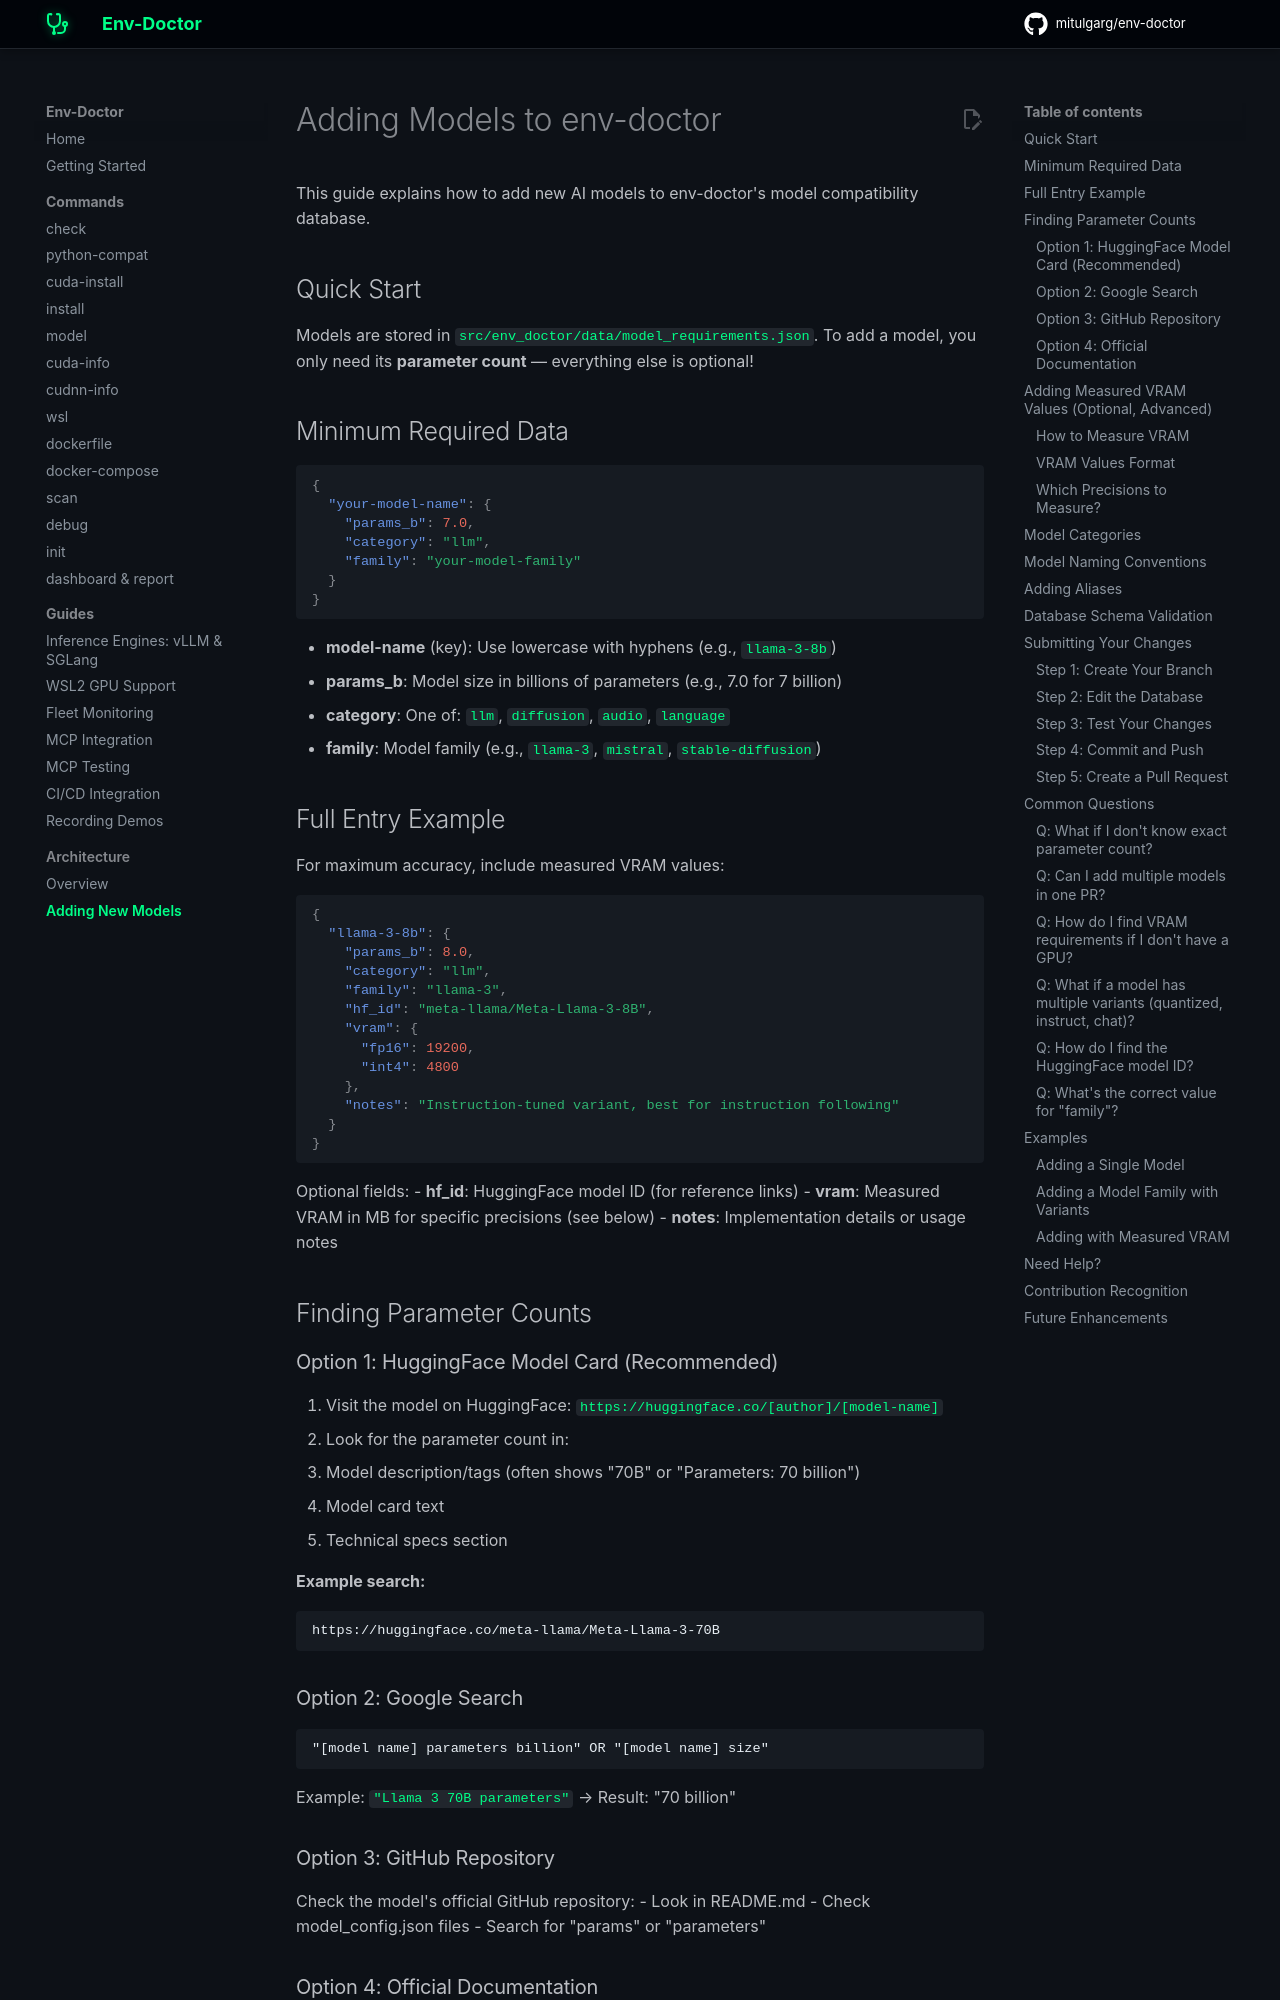

repository: mitulgarg/env-doctor · page: ADDING_MODELS/index.html · generator: mkdocs

# Adding Models to env-doctor

This guide explains how to add new AI models to env-doctor's model compatibility database.

## Quick Start

Models are stored in `src/env_doctor/data/model_requirements.json`. To add a model, you only need its **parameter count** — everything else is optional!

## Minimum Required Data

```json
{
  "your-model-name": {
    "params_b": 7.0,
    "category": "llm",
    "family": "your-model-family"
  }
}
```

- **model-name** (key): Use lowercase with hyphens (e.g., `llama-3-8b`)
- **params_b**: Model size in billions of parameters (e.g., 7.0 for 7 billion)
- **category**: One of: `llm`, `diffusion`, `audio`, `language`
- **family**: Model family (e.g., `llama-3`, `mistral`, `stable-diffusion`)

## Full Entry Example

For maximum accuracy, include measured VRAM values:

```json
{
  "llama-3-8b": {
    "params_b": 8.0,
    "category": "llm",
    "family": "llama-3",
    "hf_id": "meta-llama/Meta-Llama-3-8B",
    "vram": {
      "fp16": 19200,
      "int4": 4800
    },
    "notes": "Instruction-tuned variant, best for instruction following"
  }
}
```

Optional fields:
- **hf_id**: HuggingFace model ID (for reference links)
- **vram**: Measured VRAM in MB for specific precisions (see below)
- **notes**: Implementation details or usage notes

## Finding Parameter Counts

### Option 1: HuggingFace Model Card (Recommended)

1. Visit the model on HuggingFace: `https://huggingface.co/[author]/[model-name]`
2. Look for the parameter count in:
   - Model description/tags (often shows "70B" or "Parameters: 70 billion")
   - Model card text
   - Technical specs section

**Example search:**
```
https://huggingface.co/meta-llama/Meta-Llama-3-70B
```

### Option 2: Google Search

```
"[model name] parameters billion" OR "[model name] size"
```

Example: `"Llama 3 70B parameters"` → Result: "70 billion"

### Option 3: GitHub Repository

Check the model's official GitHub repository:
- Look in README.md
- Check model_config.json files
- Search for "params" or "parameters"

### Option 4: Official Documentation

Most model providers publish parameter counts in:
- Official model cards
- Research papers (usually in abstract or table)
- Blog posts announcing the model
